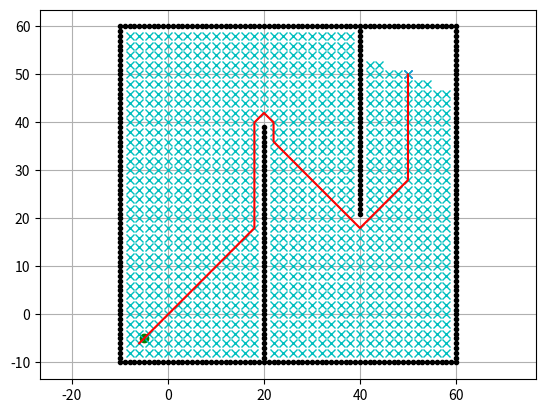

Generate this figure with matplotlib:
#! /usr/bin/python3
# -*- coding: utf-8 -*-

"""

grid dijkstra

[redacted]

"""

import matplotlib.pyplot as plt
import numpy
import math
import copy

# 点
class Point:
    def __init__(self, x, y):
        self.x_ = x  # x轴坐标
        self.y_ = y  # y轴坐标
    
    # 重载减法操作
    def __sub__(self, point):
        return math.sqrt((self.x_ - point.x_) ** 2 + (self.y_ - point.y_) ** 2)

# 节点
class Node:
    def __init__(self, nx, ny, cost, prev_id):
        self.nx_ = nx  # x轴下标
        self.ny_ = ny  # y轴下标
        self.cost_ = cost  # 代价
        self.prev_id_ = prev_id  # 前一个节点id

    # 重置等于操作
    def __eq__(self, node):
        if self.nx_ == node.nx_ and self.ny_ == node.ny_:
            return True
        else:
            return False
    
    # 重置不等于操作
    def __ne__(self, node):
        if self.nx_ == node.nx_ and self.ny_ == node.ny_:
            return False
        else:
            return True

# 行为
class Motion:
    def __init__(self, x_mv, y_mv):
        self.x_mv_ = x_mv  # x轴移动
        self.y_mv_ = y_mv  # y轴移动
        self.cost_ = math.sqrt(x_mv**2 + y_mv**2)  # 移动所需代价

# 设定
class Config:
    def __init__(self):
        self.resolution_ = 2.0  # 栅格分辨率
        self.robot_size_ = 1.0  # 碰撞判断范围
        self.motion_ = [
            Motion(0, 1), 
            Motion(1, 0),
            Motion(1, 1),
            Motion(0, -1),
            Motion(-1, 0),
            Motion(-1, -1), 
            Motion(1, -1), 
            Motion(-1, 1)
        ]  # 可以采取的运动行为

# 工具类
class Tools:
    def __init__(self):
        return
    
    # 将点集的x坐标和y坐标分离
    @classmethod
    def departPoints(self, points):
        x = []
        y = []
        for point in points:
            x.append(point.x_)
            y.append(point.y_)
        return x, y
    
    # 将坐标转化为索引
    @classmethod
    def posToIndex(self, pos, min_pos, resolution):
        return round((pos - min_pos) / resolution)

    # 将索引转化为坐标
    @classmethod
    def indexToPos(self, index, min_pos, resolution):
        return float(index * resolution + min_pos)

class DijkstraPlanner:
    def __init__(self, start, goal, obstacles, config):
        self.start_ = start  # 起点
        self.goal_ = goal  # 终点
        self.obstacles_ = obstacles  # 障碍物信息
        self.config_ = config  # 设置
        self.__buildGridMap()  # 构造栅格地图
    
    # 构造栅格地图
    def __buildGridMap(self):
        # 栅格地图边界
        ox, oy = Tools.departPoints(self.obstacles_)
        self.gridmap_minx_ = min(ox)
        self.gridmap_maxx_ = max(ox)
        self.gridmap_miny_ = min(oy)
        self.gridmap_maxy_ = max(oy)
        print("gridmap min pos_x: ", self.gridmap_minx_)
        print("gridmap max pos_x: ", self.gridmap_maxx_)
        print("gridmap min pos_y: ", self.gridmap_miny_)
        print("gridmap max pos_y: ", self.gridmap_maxy_)
        self.gridmap_nxwidth_ = Tools.posToIndex(self.gridmap_maxx_, self.gridmap_minx_, self.config_.resolution_)
        self.gridmap_nywidth_ = Tools.posToIndex(self.gridmap_maxy_, self.gridmap_miny_, self.config_.resolution_)
        print("gridmap xwidth index: ", self.gridmap_nxwidth_)
        print("gridmap ywidth index: ", self.gridmap_nywidth_)
        # 初始化栅格地图
        gridmap = [[True for j in range(0, self.gridmap_nywidth_)] for i in range(0, self.gridmap_nxwidth_)]
        # 判断栅格地图中每一个栅格是否为障碍点
        for i in range(0, self.gridmap_nxwidth_):
            for j in range(0, self.gridmap_nywidth_):
                gridmap_point = Point(Tools.indexToPos(i, self.gridmap_minx_, self.config_.resolution_), Tools.indexToPos(j, self.gridmap_miny_, self.config_.resolution_))
                for obstacle in self.obstacles_:
                    if gridmap_point - obstacle <= self.config_.robot_size_:
                        gridmap[i][j] = False
                        break;
        self.gridmap_ = gridmap

    # 进行规划
    def planning(self):
        # 创建起始节点和目标节点
        nstart = Node(Tools.posToIndex(self.start_.x_, self.gridmap_minx_, self.config_.resolution_), Tools.posToIndex(self.start_.y_, self.gridmap_miny_, self.config_.resolution_), 0, -1)
        ngoal = Node(Tools.posToIndex(self.goal_.x_, self.gridmap_minx_, self.config_.resolution_), Tools.posToIndex(self.goal_.y_, self.gridmap_miny_, self.config_.resolution_), 0, -1)
        # 初始化搜索节点集合和结束搜索节点集合
        openset = dict()
        closeset = dict()
        openset[nstart.ny_ * self.gridmap_nxwidth_ + nstart.nx_] = nstart
        # 开始搜索
        while True:
            # 得到当前搜索节点
            current_node_id = min(openset, key=lambda o: openset[o].cost_)
            current_node = openset[current_node_id]
            # 可视化当前搜索点
            plt.plot(Tools.indexToPos(current_node.nx_, self.gridmap_minx_, self.config_.resolution_), Tools.indexToPos(current_node.ny_, self.gridmap_miny_, self.config_.resolution_), "xc")
            if len(closeset.keys()) % 10 == 0:
                plt.pause(0.001)
            # 判断当前搜索节点是否为目标点
            if current_node == ngoal:
                # 找到目标点
                print("Goal Finded")
                ngoal.prev_id_ = current_node.prev_id_
                ngoal.cost_ = current_node.cost_
                break
            else:
                # 未能找到目标点
                # 从搜索集合中删除节点并加入搜索完成集合
                del openset[current_node_id]
                closeset[current_node_id] = current_node
                # 遍历当前搜索点采取特定行为后的节点是否可以加入搜索集合
                for i in range(0, len(self.config_.motion_)):
                    motion = self.config_.motion_[i]
                    next_node = Node(current_node.nx_ + motion.x_mv_, current_node.ny_ + motion.y_mv_, current_node.cost_ + motion.cost_, current_node_id)
                    next_node_id = next_node.nx_ + next_node.ny_ * self.gridmap_nxwidth_
                    # 判断下一个点是否可以为搜索点
                    # 条件一不是搜索完成的点
                    if next_node_id in closeset:
                        continue
                    # 条件二不是无效点
                    if not self.verifyNode(next_node):
                        continue
                    # 条件三不在openset中或在openset中的代价更大
                    if not next_node_id in openset:
                        openset[next_node_id] = next_node
                    else:
                        if openset[next_node_id].cost_ >= next_node.cost_:
                            openset[next_node_id] = next_node
        # 由目标点得到最终路径
        pgoal = Point(Tools.indexToPos(ngoal.nx_, self.gridmap_minx_, self.config_.resolution_), Tools.indexToPos(ngoal.ny_, self.gridmap_miny_, self.config_.resolution_))
        final_path = [pgoal]
        prev_node_id = ngoal.prev_id_
        while prev_node_id != -1:
            prev_node = closeset[prev_node_id]
            pprev_node = Point(Tools.indexToPos(prev_node.nx_, self.gridmap_minx_, self.config_.resolution_), Tools.indexToPos(prev_node.ny_, self.gridmap_miny_, self.config_.resolution_))
            final_path.append(pprev_node)
            prev_node_id = prev_node.prev_id_
        final_path.reverse()
        return final_path

    # 有效性检测
    def verifyNode(self, node):
        px = Tools.indexToPos(node.nx_, self.gridmap_minx_, self.config_.resolution_)
        py = Tools.indexToPos(node.ny_, self.gridmap_miny_, self.config_.resolution_)
        # 判断是否在范围内
        if px >= self.gridmap_minx_ and px < self.gridmap_maxx_ and py >= self.gridmap_miny_ and py < self.gridmap_maxy_:
            # 判断是否存在障碍物
            if self.gridmap_[node.nx_][node.ny_]:
                return True
            else:
                return False
        else:
            return False
    
# 主函数
def main():
    # 设定起点和终点
    start = Point(-5.0, -5.0)
    goal = Point(50.0, 50.0)
    # 得到初始设定
    config = Config()
    # 构建障碍物
    obstacles = []
    # 边界障碍物
    for ox in range(-10, 61):
        for oy in range(-10, 61):
            if ox == -10:
                obstacles.append(Point(ox, oy))
            elif ox == 60:
                obstacles.append(Point(ox, oy))
            elif oy == -10:
                obstacles.append(Point(ox, oy))
            elif oy == 60:
                obstacles.append(Point(ox, oy))
            elif ox == 20 and oy < 40:
                obstacles.append(Point(ox, oy))
            elif ox == 40 and oy > 20:
                obstacles.append(Point(ox, oy))
    # 对当前信息进行可视化
    obstalces_x, obstacles_y = Tools.departPoints(obstacles)
    plt.plot(obstalces_x, obstacles_y, ".k")
    plt.plot(start.x_, start.y_, "og")
    plt.plot(goal.x_, goal.y_, "xb")
    plt.grid(True)
    plt.axis("equal")
    # 构建Dijkstra规划器
    dijkstra_planner = DijkstraPlanner(start, goal, obstacles, config)
    planned_path = dijkstra_planner.planning()
    # 可视化最终路径
    path_x, path_y = Tools.departPoints(planned_path)
    plt.plot(path_x, path_y, "-r")
    plt.show()

if __name__ == "__main__":
    main()